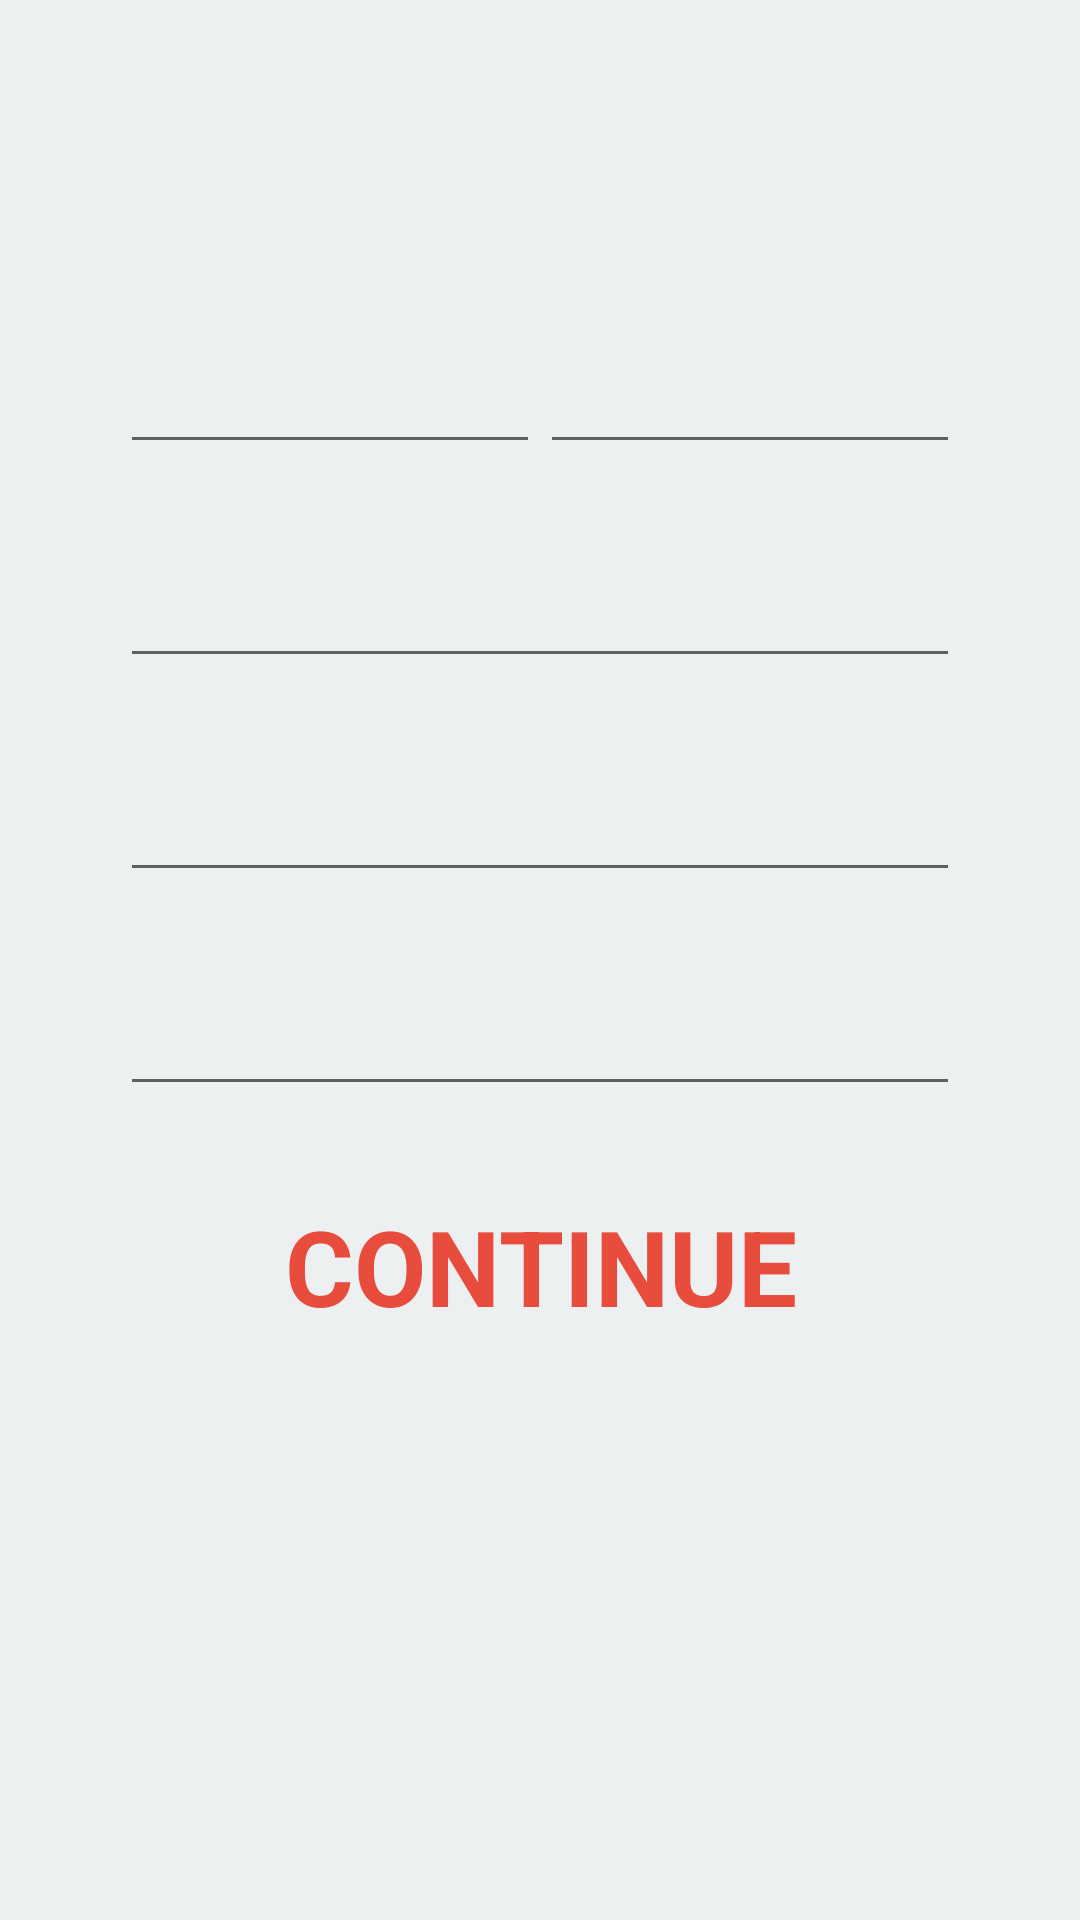

Write the Android layout XML for this screen, with the resource values it uses.
<!-- AndroidManifest.xml: application theme AppTheme -->
<!-- res/layout/activity_sign_up.xml -->
<?xml version="1.0" encoding="utf-8"?>
<RelativeLayout xmlns:android="http://schemas.android.com/apk/res/android"
    xmlns:tools="http://schemas.android.com/tools"
    android:layout_width="match_parent"
    android:layout_height="match_parent"
    tools:context=".ui.SignUpActivity"
    android:background="@color/colorPrimaryLight">

    <ImageView
        android:layout_width="wrap_content"
        android:layout_height="wrap_content"
        android:id="@+id/bgImageView"
        android:layout_alignParentTop="true"
        android:layout_alignParentLeft="true"
        android:layout_alignParentStart="true"
        android:src="@drawable/bg"
        android:scaleType="centerCrop"
        android:tint="#902C3E50" />

    <TextView
        android:layout_width="wrap_content"
        android:layout_height="wrap_content"
        android:text="Become a Fooser"
        android:id="@+id/headingTextView"
        android:textColor="@color/colorPrimaryLight"
        android:textSize="40sp"
        android:textAlignment="center"
        android:textStyle="bold"
        android:layout_alignParentTop="false"
        android:layout_centerHorizontal="true"
        android:layout_marginBottom="30dp"
        android:layout_marginTop="30dp" />

    <LinearLayout
        android:layout_width="match_parent"
        android:layout_height="wrap_content"
        android:layout_below="@+id/headingTextView"
        android:id="@+id/nameLayout">

        <EditText
            android:layout_width="wrap_content"
            android:layout_height="wrap_content"
            android:ems="10"
            android:id="@+id/firstNameEditText"
            android:hint="First Name"
            android:textColorHint="@color/colorPrimaryLight"
            android:textColor="@color/colorPrimary"
            android:layout_centerHorizontal="true"
            android:layout_marginLeft="40dp"
            android:layout_marginBottom="30dp"
            android:layout_weight="1"
            android:inputType="textCapSentences" />

        <EditText
            android:layout_width="wrap_content"
            android:layout_height="wrap_content"
            android:ems="10"
            android:id="@+id/lastNameEditText"
            android:hint="Last Name"
            android:textColorHint="@color/colorPrimaryLight"
            android:textColor="@color/colorPrimary"
            android:layout_centerHorizontal="true"
            android:layout_marginRight="40dp"
            android:layout_marginBottom="30dp"
            android:layout_weight="1"
            android:inputType="textCapSentences" />
    </LinearLayout>

    <EditText
        android:layout_width="fill_parent"
        android:layout_height="wrap_content"
        android:inputType="textEmailAddress"
        android:ems="10"
        android:id="@+id/emailEditText"
        android:layout_below="@+id/nameLayout"
        android:layout_centerHorizontal="true"
        android:hint="Email"
        android:layout_marginBottom="30dp"
        android:layout_marginLeft="40dp"
        android:layout_marginRight="40dp"
        android:textColorHint="@color/colorPrimaryLight"
        android:textColor="@color/colorPrimary" />

    <EditText
        android:layout_width="fill_parent"
        android:layout_height="wrap_content"
        android:inputType="textPassword"
        android:ems="10"
        android:id="@+id/passwordEditText"
        android:layout_below="@+id/emailEditText"
        android:layout_centerHorizontal="true"
        android:hint="Password"
        android:layout_marginBottom="30dp"
        android:layout_marginLeft="40dp"
        android:layout_marginRight="40dp"
        android:textColorHint="@color/colorPrimaryLight"
        android:textColor="@color/colorPrimary" />

    <EditText
        android:layout_width="fill_parent"
        android:layout_height="wrap_content"
        android:inputType="textPassword"
        android:ems="10"
        android:id="@+id/confirmPasswordEditText"
        android:hint="Confirm Password"
        android:layout_centerHorizontal="true"
        android:layout_below="@+id/passwordEditText"
        android:layout_marginLeft="40dp"
        android:layout_marginRight="40dp"
        android:textColorHint="@color/colorPrimaryLight"
        android:textColor="@color/colorPrimary"
        android:layout_marginBottom="30dp" />

    <TextView
        android:layout_width="wrap_content"
        android:layout_height="wrap_content"
        android:text="CONTINUE"
        android:id="@+id/loginTextView"
        android:textColor="@color/colorAccent"
        android:textStyle="bold"
        android:textSize="35sp"
        android:textAlignment="center"
        android:layout_below="@+id/confirmPasswordEditText"
        android:layout_centerHorizontal="true" />

</RelativeLayout>
<!-- resources referenced by this layout -->
<resources>
  <color name="colorAccent">#e74c3c</color>
  <color name="colorPrimary">#3498db</color>
  <color name="colorPrimaryLight">#ecf0f1</color>
  <style name="AppTheme" parent="Theme.AppCompat.Light.DarkActionBar">
          
          <item name="colorPrimary">@color/colorPrimary</item>
          <item name="colorPrimaryDark">@color/colorPrimaryDark</item>
          <item name="colorAccent">@color/colorAccent</item>
          <item name="android:colorBackground">@color/colorPrimaryLight</item>
      </style>
  <color name="colorPrimaryDark">#2980b9</color>
</resources>
